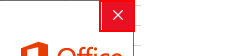
Workflow: Main

Step 1: click on the d??me 'Kapat' (excel.exe)

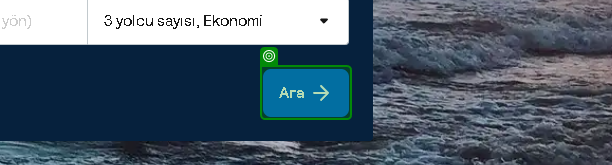
Step 2: check 'Ara'

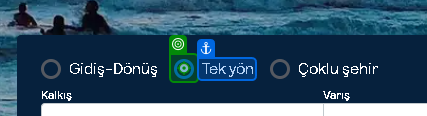
Step 3: click on 'Tekyon'

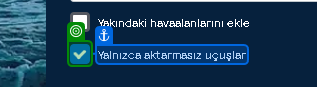
Step 4: check

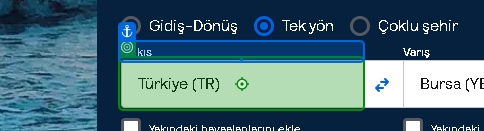
Step 5: type "[str_kalkis + "[k(Enter)]"]" into 'Kalkış'

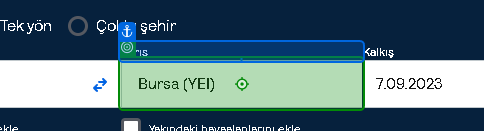
Step 6: type "[str_varıs + "[k(Enter)]"]" into 'Varış'

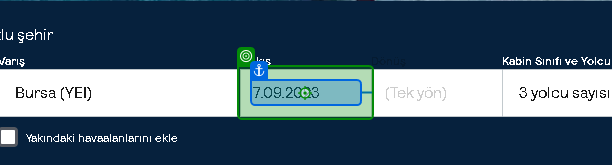
Step 7: click

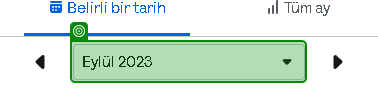
Step 8: select [sr_secilecekTarih] in 'Eylül 2023'

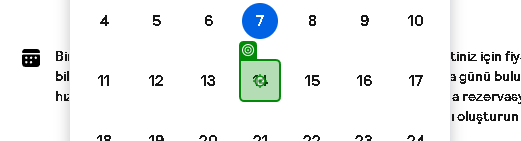
Step 9: click

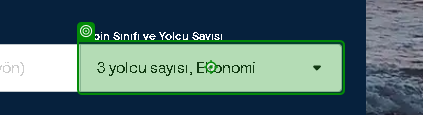
Step 10: click on '3 yolcu sayısı, Ekonomi'

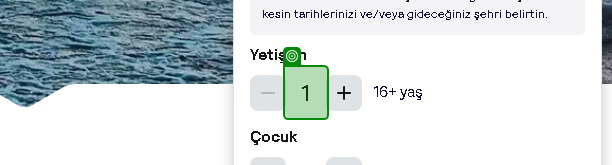
Step 11: get-text

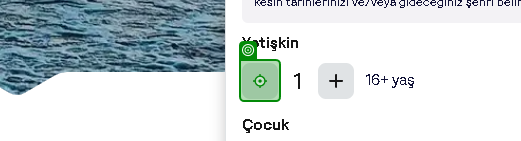
Step 12 [then]: click

Step 13: get-text (same screen as step 11)

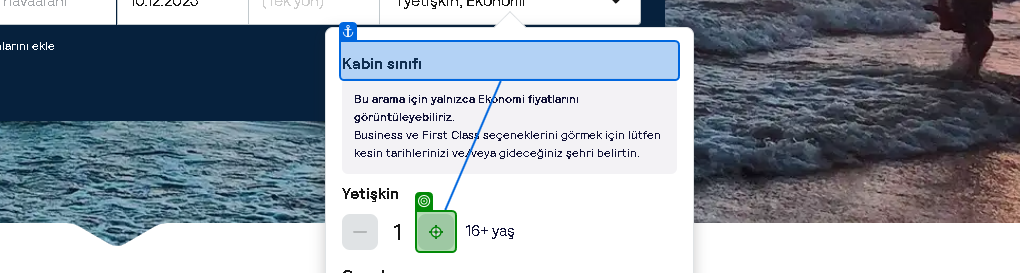
Step 14: click

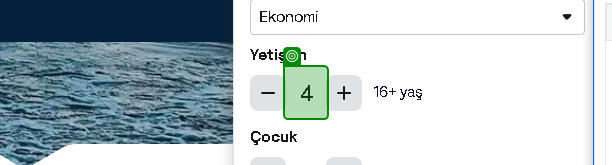
Step 15: get-text

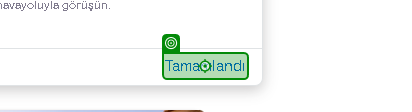
Step 16: click on 'Tamamlandı'

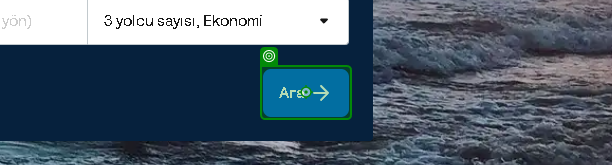
Step 17: click on 'Ara'

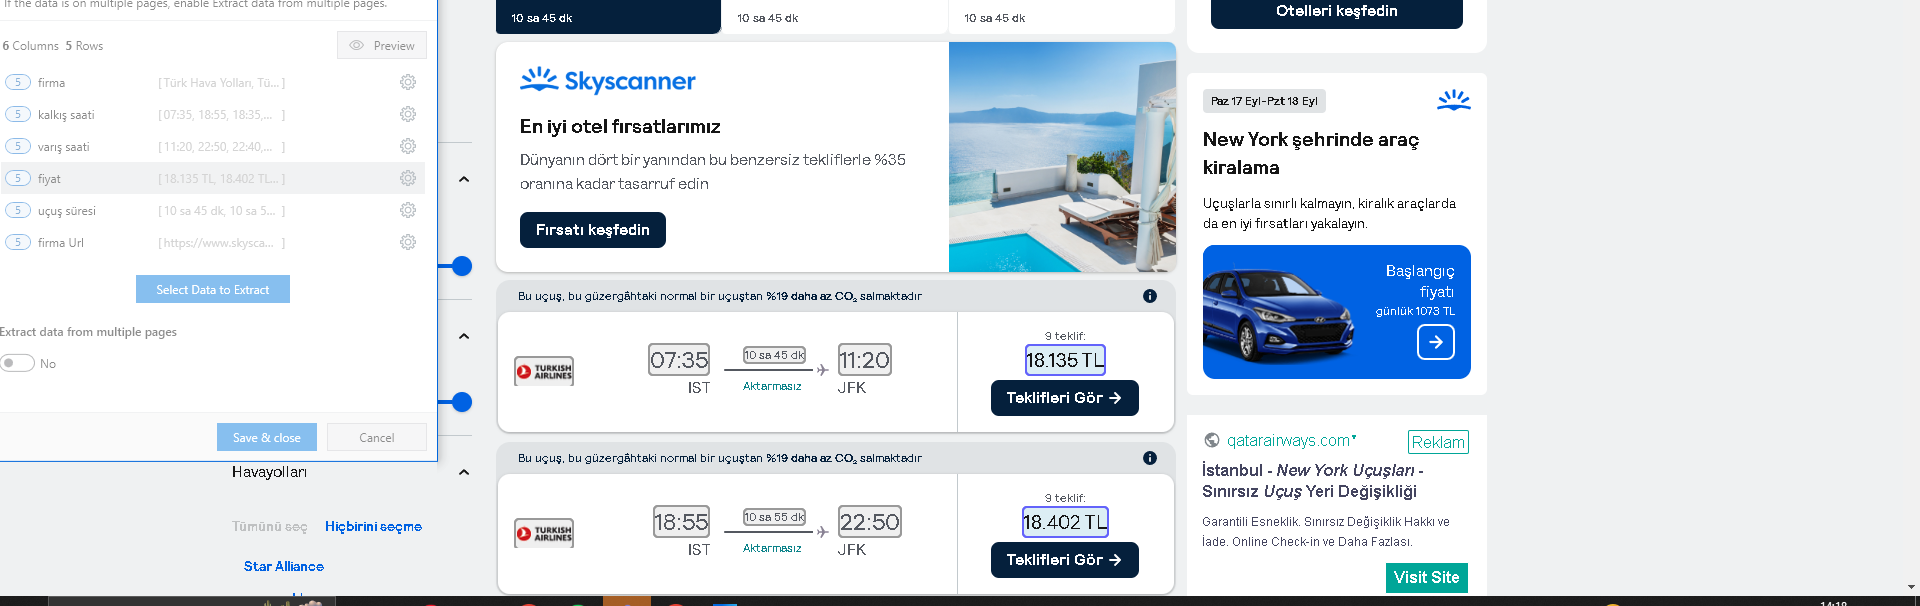
Step 18: get-text

Step 19 [then]: click on the d??me 'Kapat' (excel.exe) (same screen as step 1)